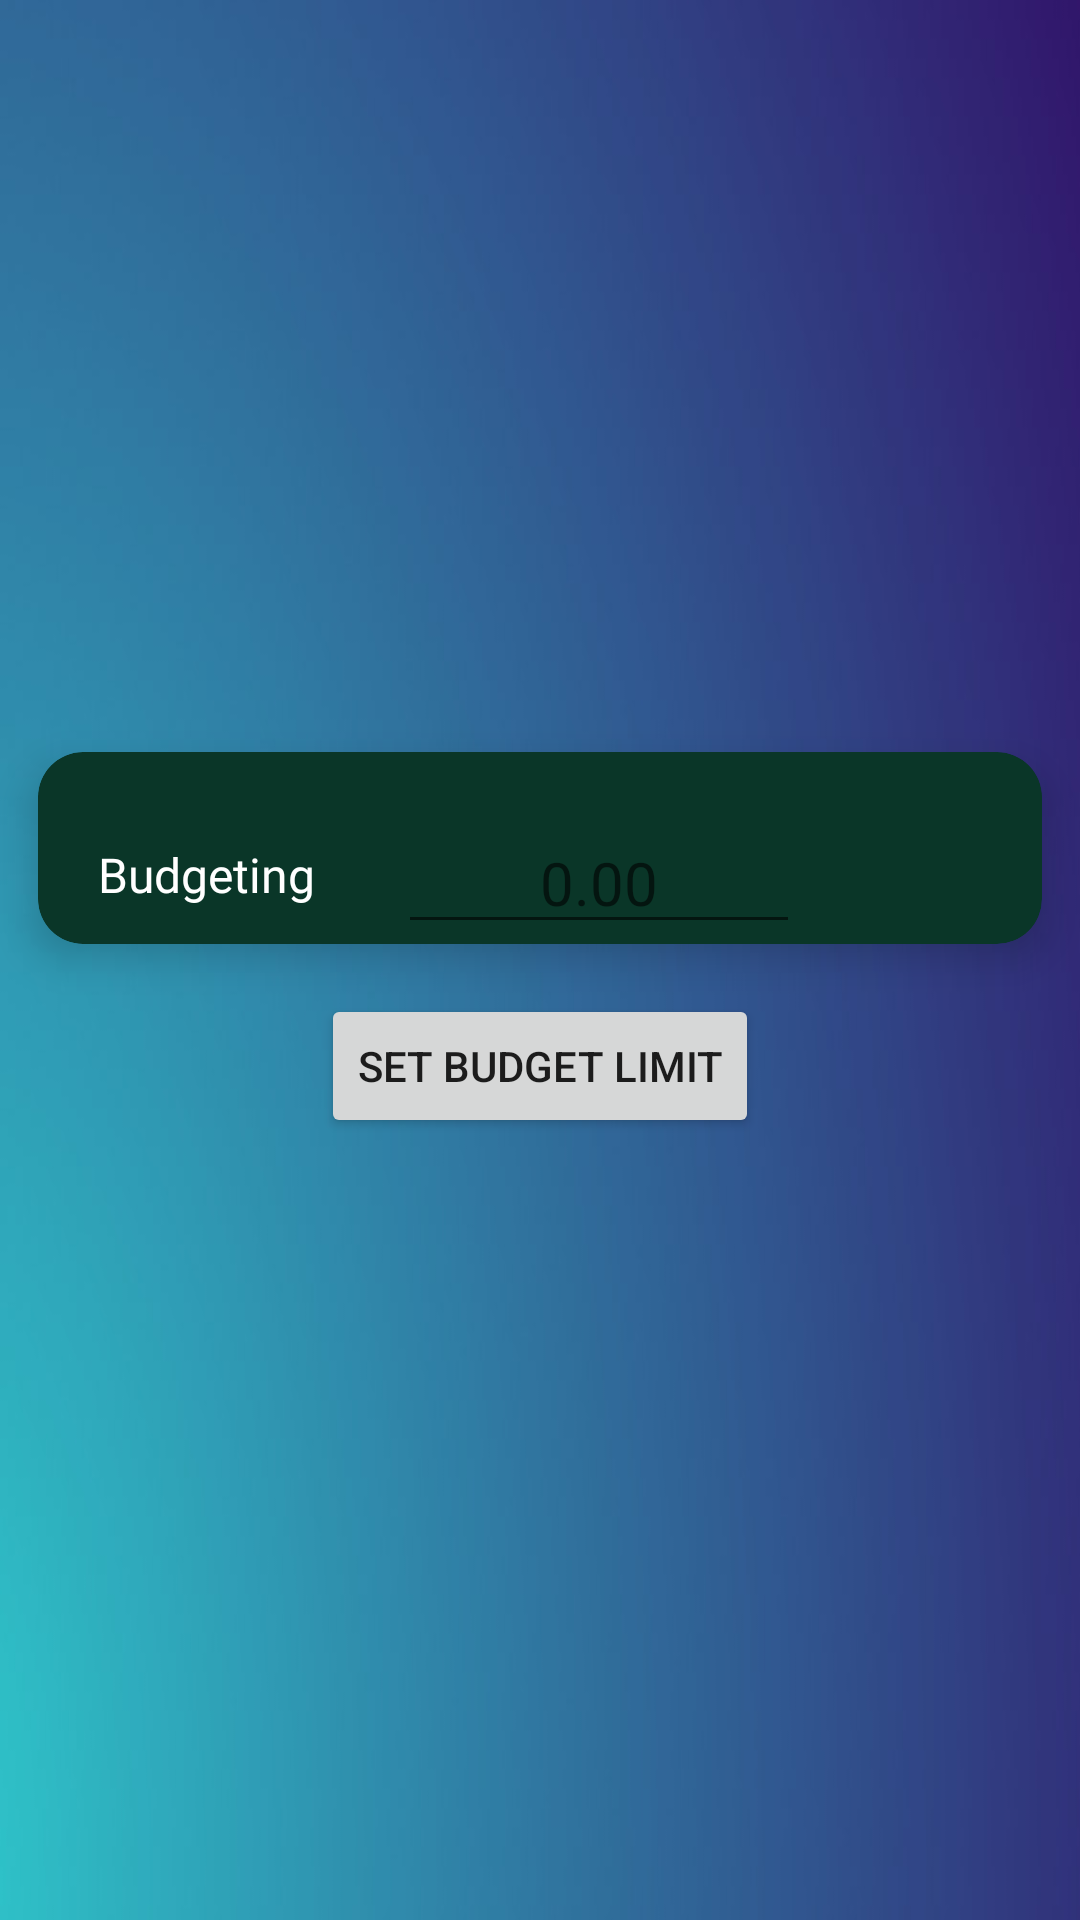

The Android layout XML behind this screen, and the referenced resources:
<!-- AndroidManifest.xml: application theme Theme.LoginRegisterSeniorProj -->
<!-- res/layout/activity_set_budget.xml -->
<?xml version="1.0" encoding="utf-8"?>
<LinearLayout xmlns:android="http://schemas.android.com/apk/res/android"
    xmlns:app="http://schemas.android.com/apk/res-auto"
    xmlns:tools="http://schemas.android.com/tools"
    android:layout_width="match_parent"
    android:layout_height="match_parent"
    android:background="@drawable/gradient"
    tools:context=".SetBudgetActivity">
    <ScrollView
        android:layout_width="match_parent"
        android:layout_height="wrap_content">

        <LinearLayout
            android:layout_width="match_parent"
            android:layout_height="match_parent"
            android:orientation="vertical">

            <TextView
                android:id="@+id/ProfileInformationTextView"
                android:layout_width="336dp"
                android:layout_height="214dp"
                android:layout_marginStart="35dp"
                android:layout_marginTop="20dp"
                android:textAlignment="viewStart"
                android:textColor="@color/white"
                android:textSize="24sp"
                />

            <androidx.cardview.widget.CardView
                android:layout_width="match_parent"
                android:layout_height="wrap_content"
                android:layout_gravity="center"

                app:cardBackgroundColor="#0a3628"
                app:cardCornerRadius="15dp"
                app:cardElevation="8dp"
                app:cardUseCompatPadding="true">

                <TextView
                    android:id="@+id/textView7"
                    android:layout_width="wrap_content"
                    android:layout_height="wrap_content"
                    android:layout_marginStart="20dp"
                    android:layout_marginTop="30dp"
                    android:fontFamily="@font/adamina"
                    android:text="Budgeting"
                    android:textColor="@color/white"
                    android:textSize="16sp" />

                <EditText
                    android:id="@+id/userBudget"
                    android:layout_width="134dp"
                    android:layout_height="wrap_content"
                    android:layout_marginHorizontal="120dp"
                    android:layout_marginTop="20dp"
                    android:hint="0.00"
                    android:inputType="number"
                    android:textAlignment="center"
                    android:textColor="@color/white"
                    android:textSize="20sp"
                    app:layout_constraintStart_toEndOf="@+id/textView16"
                    app:layout_constraintTop_toBottomOf="@+id/ProfileInformationTextView" />
                <![CDATA[





            />





            ]]>
            </androidx.cardview.widget.CardView>

            <Button
                android:id="@+id/button7"
                android:layout_width="wrap_content"
                android:layout_height="wrap_content"
                android:layout_gravity="center"
                android:onClick="setBudgetClick"
                android:text="Set Budget Limit"
                app:layout_constraintEnd_toEndOf="parent"
                app:layout_constraintStart_toStartOf="parent"
                app:layout_constraintTop_toBottomOf="@+id/userBudget" />
        </LinearLayout>

    </ScrollView>

</LinearLayout>
<!-- resources referenced by this layout -->
<resources>
  <color name="white">#FFFFFFFF</color>
  <!-- drawable gradient: jpg bitmap (drawable-v24, 18122 bytes) -->
  <style name="Theme.LoginRegisterSeniorProj" parent="Theme.MaterialComponents.DayNight.DarkActionBar">
          
          <item name="colorPrimary">@color/purple_500</item>
          <item name="colorPrimaryVariant">@color/purple_700</item>
          <item name="colorOnPrimary">@color/white</item>
          
          <item name="colorSecondary">@color/teal_200</item>
          <item name="colorSecondaryVariant">@color/teal_700</item>
          <item name="colorOnSecondary">@color/black</item>
          
          <item name="android:statusBarColor" tools:targetApi="l">?attr/colorPrimaryVariant</item>
          
      </style>
  <color name="purple_500">#FF6200EE</color>
  <color name="purple_700">#FF3700B3</color>
  <color name="teal_200">#FF03DAC5</color>
  <color name="teal_700">#FF018786</color>
  <color name="black">#FF000000</color>
</resources>
